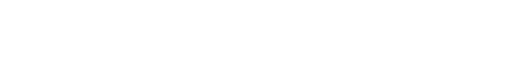
t = 0.00 s
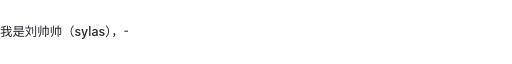
t = 0.45 s
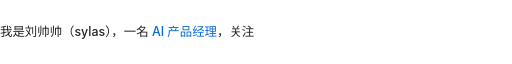
t = 0.90 s
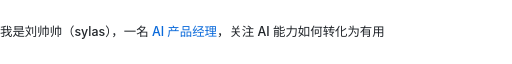
t = 1.35 s
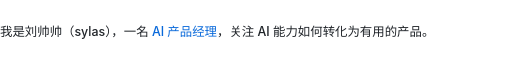
t = 1.80 s

The animated SVG that drew these frames (rendered in a browser with its animation timeline set to each time). Animation: 1 SMIL element (animate=1); one cycle of 1.80 s.

<svg xmlns="http://www.w3.org/2000/svg" width="1320" height="88" viewBox="0 0 1320 88" role="img" aria-labelledby="title">
<title id="title">我是刘帅帅（sylas），一名 AI 产品经理，关注 AI 能力如何转化为有用的产品。</title>
<style>.intro-text{clip-path:url(#reveal)}@media(prefers-reduced-motion:reduce){.intro-text{clip-path:none}}</style>
<defs><clipPath id="reveal"><rect width="1320" height="88"><animate attributeName="width" from="0" to="1320" dur="1.8s" fill="freeze"/></rect></clipPath></defs>
<g class="intro-text" fill="#1f2328" font-size="32" font-weight="500" font-family="-apple-system,BlinkMacSystemFont,'Segoe UI','PingFang SC','Microsoft YaHei',sans-serif"><text x="0" y="54">我是刘帅帅（sylas），一名 <tspan fill="#0969da">AI 产品经理</tspan>，关注 AI 能力如何转化为有用的产品。</text></g>
</svg>
